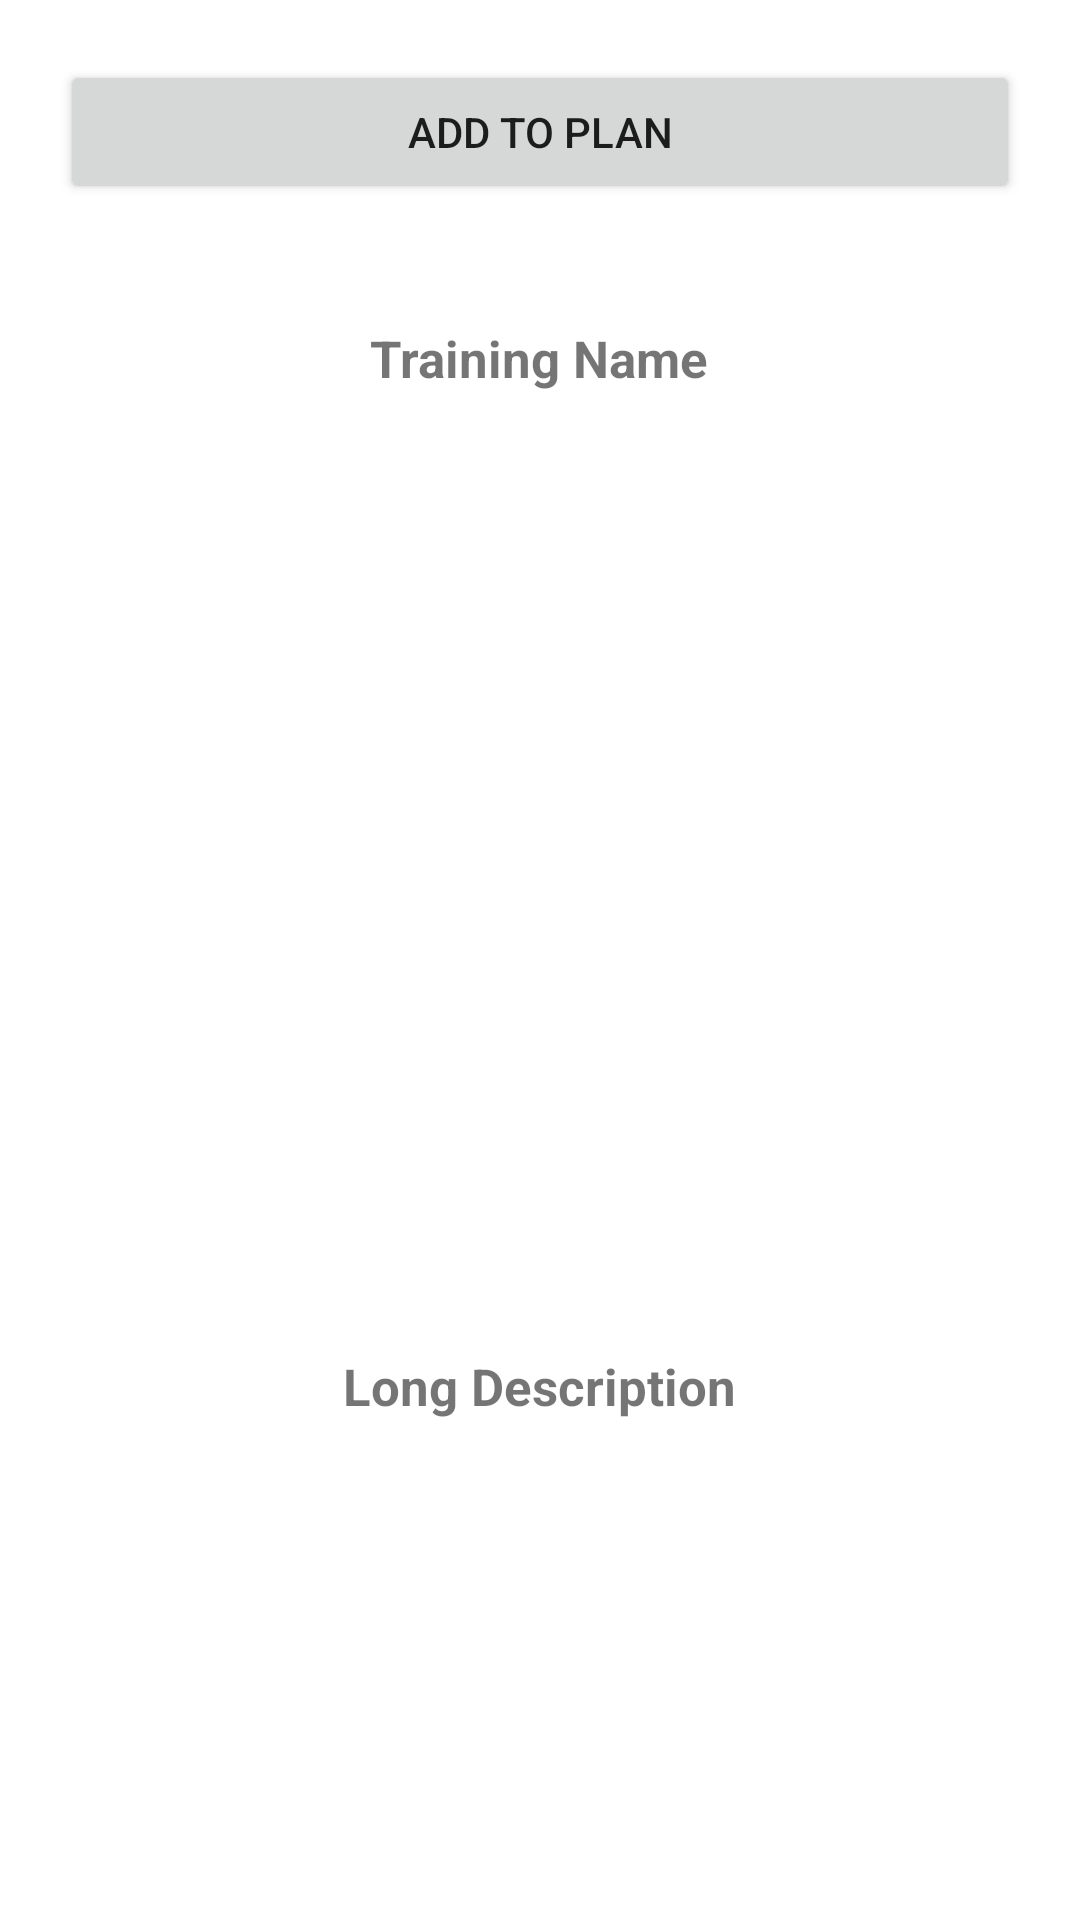

This screen was rendered from an Android layout file. Write that file and the resources it references.
<!-- AndroidManifest.xml: application theme Theme.GYM -->
<!-- res/layout/activity_training.xml -->
<?xml version="1.0" encoding="utf-8"?>
<RelativeLayout xmlns:android="http://schemas.android.com/apk/res/android"
    xmlns:app="http://schemas.android.com/apk/res-auto"
    xmlns:tools="http://schemas.android.com/tools"
    android:layout_width="match_parent"
    android:layout_height="match_parent"
    tools:context=".TrainingActivity">

    <Button
        android:id="@+id/btnAddToPlan"
        android:layout_width="match_parent"
        android:layout_height="wrap_content"
        android:layout_margin="20dp"
        android:text="Add to plan" />

    <androidx.core.widget.NestedScrollView
        android:layout_width="match_parent"
        android:layout_height="match_parent"
        android:layout_below="@id/btnAddToPlan"
        android:layout_margin="20dp">

        <RelativeLayout
            android:layout_width="match_parent"
            android:layout_height="wrap_content">

            <TextView
                android:id="@+id/txtName"
                android:layout_width="wrap_content"
                android:layout_height="wrap_content"
                android:layout_centerHorizontal="true"
                android:text="Training Name"
                android:textSize="17sp"
                android:textStyle="bold"/>

            <ImageView
                android:id="@+id/trainingImage"
                android:layout_width="match_parent"
                android:layout_height="300dp"
                android:layout_below="@id/txtName"
                android:layout_marginTop="10dp"/>


            <TextView
                android:id="@+id/txtDescription"
                android:layout_width="wrap_content"
                android:layout_height="wrap_content"
                android:layout_centerHorizontal="true"
                android:layout_below="@id/trainingImage"
                android:layout_marginTop="10dp"
                android:text="Long Description"
                android:textSize="17sp"
                android:textStyle="bold"/>

        </RelativeLayout>

    </androidx.core.widget.NestedScrollView>


</RelativeLayout>
<!-- resources referenced by this layout -->
<resources>
  <style name="Theme.GYM" parent="Theme.MaterialComponents.DayNight.DarkActionBar">
          
          <item name="colorPrimary">@color/purple_500</item>
          <item name="colorPrimaryVariant">@color/purple_700</item>
          <item name="colorOnPrimary">@color/white</item>
          
          <item name="colorSecondary">@color/teal_200</item>
          <item name="colorSecondaryVariant">@color/teal_700</item>
          <item name="colorOnSecondary">@color/black</item>
          
          <item name="android:statusBarColor" tools:targetApi="l">?attr/colorPrimaryVariant</item>
          
      </style>
  <!-- not gathered from this repository: default colours our renderer supplied (Android Studio template values) -->
  <color name="purple_500">#FF6200EE</color>
  <color name="purple_700">#FF3700B3</color>
  <color name="teal_200">#FF03DAC5</color>
  <color name="teal_700">#FF018786</color>
  <color name="black">#FF000000</color>
  <color name="white">#FFFFFFFF</color>
</resources>
